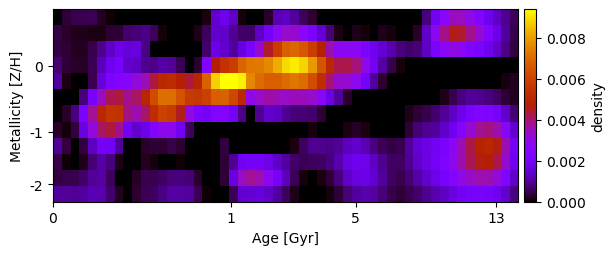

Data behind this chart, as committed beside it:
9.428245433550946620e-21, 3.525869512378366024e-04, 4.970736432609197935e-04, 5.134157938705283730e-04, 5.281487339177955544e-04, 1.923895677732199365e-04, 5.418717582342332022e-05, -1.379595691040043980e-19, -7.403277901462310312e-19, 1.449175331818709400e-19, -5.396790806849449505e-20, 8.347155422299565106e-21, -1.105457708516244648e-19, -4.047662321501732136e-20, 1.207726725012588170e-20, -2.493416938984407424e-22, 3.811357191926282746e-19, 1.462034676486593761e-04, 1.406122070315737925e-03, 1.824357081848275528e-03, 1.357410209605113731e-03, 1.086662093538446911e-04, 1.278066006303374332e-19, 6.317490796868328218e-21
4.328249366085679941e-04, 2.898243745700332429e-04, 1.643480585328534562e-04, 1.470380030092705644e-04, 1.200987191923394318e-04, 1.367579230726327535e-04, 2.940644298702651117e-04, 3.597566978062999147e-04, 6.701622166982956720e-04, 7.547628691800622016e-04, 8.764836571601838586e-04, 5.689270255379432839e-04, 9.781197239416657336e-05, -9.939748403481921629e-20, 7.212049174265552334e-20, -1.178476298843424861e-20, 1.587710828165230230e-04, 5.570276119259638713e-04, 1.404882487775491531e-03, 1.394274639722803411e-03, 9.363371838792915441e-04, 6.363348076270747104e-04, 6.502893279134707577e-04, 1.334964066303834934e-03
4.313298502087660100e-04, 3.547657456273832369e-04, 2.100238401708762756e-04, 2.147776880159119094e-04, 4.417094448591138292e-04, 8.872250815375331851e-04, 1.359720030986819473e-03, 1.735551222397025816e-03, 1.549388727346873336e-03, 1.589269381275658756e-03, 8.264839101664218663e-04, -6.636183597848129702e-20, 7.587204067476938670e-20, -4.672855092487412339e-20, -3.898662395497283822e-19, -2.209807422869288483e-20, -4.158703450769183996e-21, 6.845698558747877064e-04, 1.701524414547401880e-03, 1.396957679594879173e-03, 9.947648172013484526e-04, 1.602594174280425965e-03, 2.202318930940398538e-03, 3.265524607180100153e-03
7.040212172186297891e-04, 3.330164241539557168e-04, 2.797060373543575171e-04, 2.549971853156800900e-04, 5.438344554341818880e-04, 1.244342904701481759e-03, 1.861619115100105566e-03, 2.104054897125831689e-03, 1.463151083737605600e-03, 1.289018154880735038e-03, 9.038071845779730926e-04, 8.763305510504754668e-04, 1.068672856120939010e-03, 9.919136146772798614e-04, 5.285482518572169348e-04, 8.960915355804795626e-20, 3.294357290837267608e-04, 2.434983580087896927e-03, 4.655602874320726066e-03, 5.473888404447118695e-03, 5.909994978182562739e-03, 6.893190259095726205e-03, 7.248044578689253996e-03, 7.317198839766955211e-03
1.004866771923284717e-03, 1.274510402476387958e-04, -7.583287307555001400e-19, -1.426580392894768473e-22, 5.079738756634495167e-04, 1.518045231230417610e-03, 2.334954821658180493e-03, 2.532519298070437259e-03, 2.574340484572001930e-03, 3.142510244043862210e-03, 3.502516394964401251e-03, 4.327223908083310637e-03, 5.055900826387863846e-03, 5.208405681150018486e-03, 4.720305094931234909e-03, 4.341696898637933955e-03, 4.986550651051917422e-03, 6.819470816099337633e-03, 8.746249086003632378e-03, 9.393229153584209054e-03, 9.406545001485185770e-03, 9.221436775597046179e-03, 7.622981214193400024e-03, 7.072654645048017004e-03
-1.151563254768249124e-21, 5.888591957236634716e-21, 3.096945716871888466e-05, 7.537639858858491545e-04, 2.072186823777355524e-03, 3.427393732195711546e-03, 4.218544372270082235e-03, 4.348904078780212179e-03, 3.801327387052934586e-03, 4.089474711459715854e-03, 4.945229626590563060e-03, 6.260247420466630297e-03, 7.095927741015912830e-03, 7.119837450038695066e-03, 6.438651564759013957e-03, 5.769816824603109413e-03, 5.650160934411668258e-03, 5.930393552977519626e-03, 6.750725671341388685e-03, 6.871013484382124288e-03, 6.172499270865198888e-03, 5.096188769785287356e-03, 3.011095944451553513e-03, 3.315426305416193861e-03
-8.242404153394691442e-21, 2.739967890510383586e-04, 8.194939808125676880e-04, 2.135062104626544912e-03, 3.758638380687356114e-03, 5.010609346630716388e-03, 5.550291751223582204e-03, 5.455842327205620047e-03, 3.925912023592556879e-03, 3.529102187921539114e-03, 4.103838567761654808e-03, 5.265023276882126353e-03, 5.955643647929017778e-03, 5.773288566593535662e-03, 4.548752772188640811e-03, 3.086823141110294714e-03, 2.238325517558136316e-03, 2.006388599612548857e-03, 2.472721163407658705e-03, 2.493090526744123903e-03, 1.951685742632712798e-03, 8.554708001413525824e-04, 1.848846778603839153e-19, 9.254780510136403383e-04
2.769783400373006070e-04, 1.000241442255770410e-04, 4.228552815615015744e-04, 1.641420970823038918e-03, 3.128646811242668645e-03, 4.085997503469820588e-03, 4.356540225662975177e-03, 3.791352220222653051e-03, 1.883794551283380758e-03, 1.404759114447031712e-03, 1.738580659046755524e-03, 2.457407121489380616e-03, 2.942781200049277273e-03, 2.914928362233782256e-03, 1.936042203885430255e-03, 5.567813813673170740e-04, -3.618114029604129898e-19, 5.831811581470409312e-20, -9.169822261994067733e-20, 1.504222189826594351e-19, 1.123047119342453219e-19, -1.285435986573725880e-19, -5.468309500535639828e-19, -9.648843595179283827e-20
9.797673762901705583e-04, 3.701633710521441017e-04, -8.172381909236666145e-21, 3.897735948202282253e-04, 1.288141728009519664e-03, 2.020605605928698680e-03, 1.928897555836557717e-03, 9.964792906765598465e-04, 2.092625154634402310e-19, -2.279766762125835246e-19, 2.641828602966844351e-04, 3.420200232887062584e-04, 3.033956367341314898e-04, 4.616517702606428544e-04, 2.951678174184083937e-04, 5.536839716469642411e-19, -4.351436935942318247e-19, 1.385998919360275863e-19, 2.263864627421789956e-06, 3.762809188038740709e-04, -3.370892854695726667e-20, -3.399947112639074641e-20, 5.739275799842416143e-20, -6.485815197242405403e-19
4.581896705545632242e-04, 5.793063486638001694e-05, 3.413742639844259386e-19, 1.756167919953708907e-04, 7.129916713370619552e-04, 1.068318903442132695e-03, 7.782263875173211012e-04, 1.726660171415195168e-04, -1.266716701235994491e-18, 2.936882669942269291e-20, 1.931510467728885893e-04, 9.341195914707502721e-05, -1.790366870693452574e-20, 1.576915654237524137e-05, 4.355022420620664823e-05, 6.795042223737927177e-06, 5.788758954734152746e-20, 1.041403632051463604e-18, -6.932757069127110081e-21, 3.540169427781365038e-04, 9.400764289922630213e-04, 1.874171480778891955e-03, 2.079919772417543940e-03, 2.009277175500460370e-03
3.989816993799069817e-04, 4.469473388984607286e-04, 4.845056175232499121e-04, 6.543820289717310577e-04, 9.861723410176080357e-04, 1.046276021797527605e-03, 5.794682191615875078e-04, -2.103199079137255501e-20, 1.115690194902039258e-18, 2.302647879816599192e-04, 5.054905711246600840e-04, 4.923777469496245542e-04, 6.057408270288810450e-04, 7.368660178378332905e-04, 8.051095897265435645e-04, 7.077535438245164366e-04, 2.750609474745479145e-04, -1.463994669142375493e-20, 6.949988453744418576e-20, 3.310237702333909075e-04, 1.648783923388160658e-03, 3.375535801486160246e-03, 3.769699331059720489e-03, 3.586127303027120908e-03
1.025954498150296983e-03, 9.894046053261894985e-04, 9.508521074263284354e-04, 1.001664240121564542e-03, 1.185216181470110210e-03, 1.115799819325601940e-03, 6.841557292817210430e-04, 1.972134060897965660e-04, -5.710401466691799738e-22, 3.272820058141943694e-04, 5.495516580679863988e-04, 5.686535357489127000e-04, 8.398796880217364530e-04, 1.037770463426849338e-03, 1.035796243730145944e-03, 1.012294500484521402e-03, 5.281272542919683219e-04, 5.918851917480490274e-05, -3.421058265999837315e-19, 2.977029088875720387e-20, 5.360811055702116362e-04, 1.457066464677023556e-03, 1.485817721106411516e-03, 1.573478421449254301e-03
